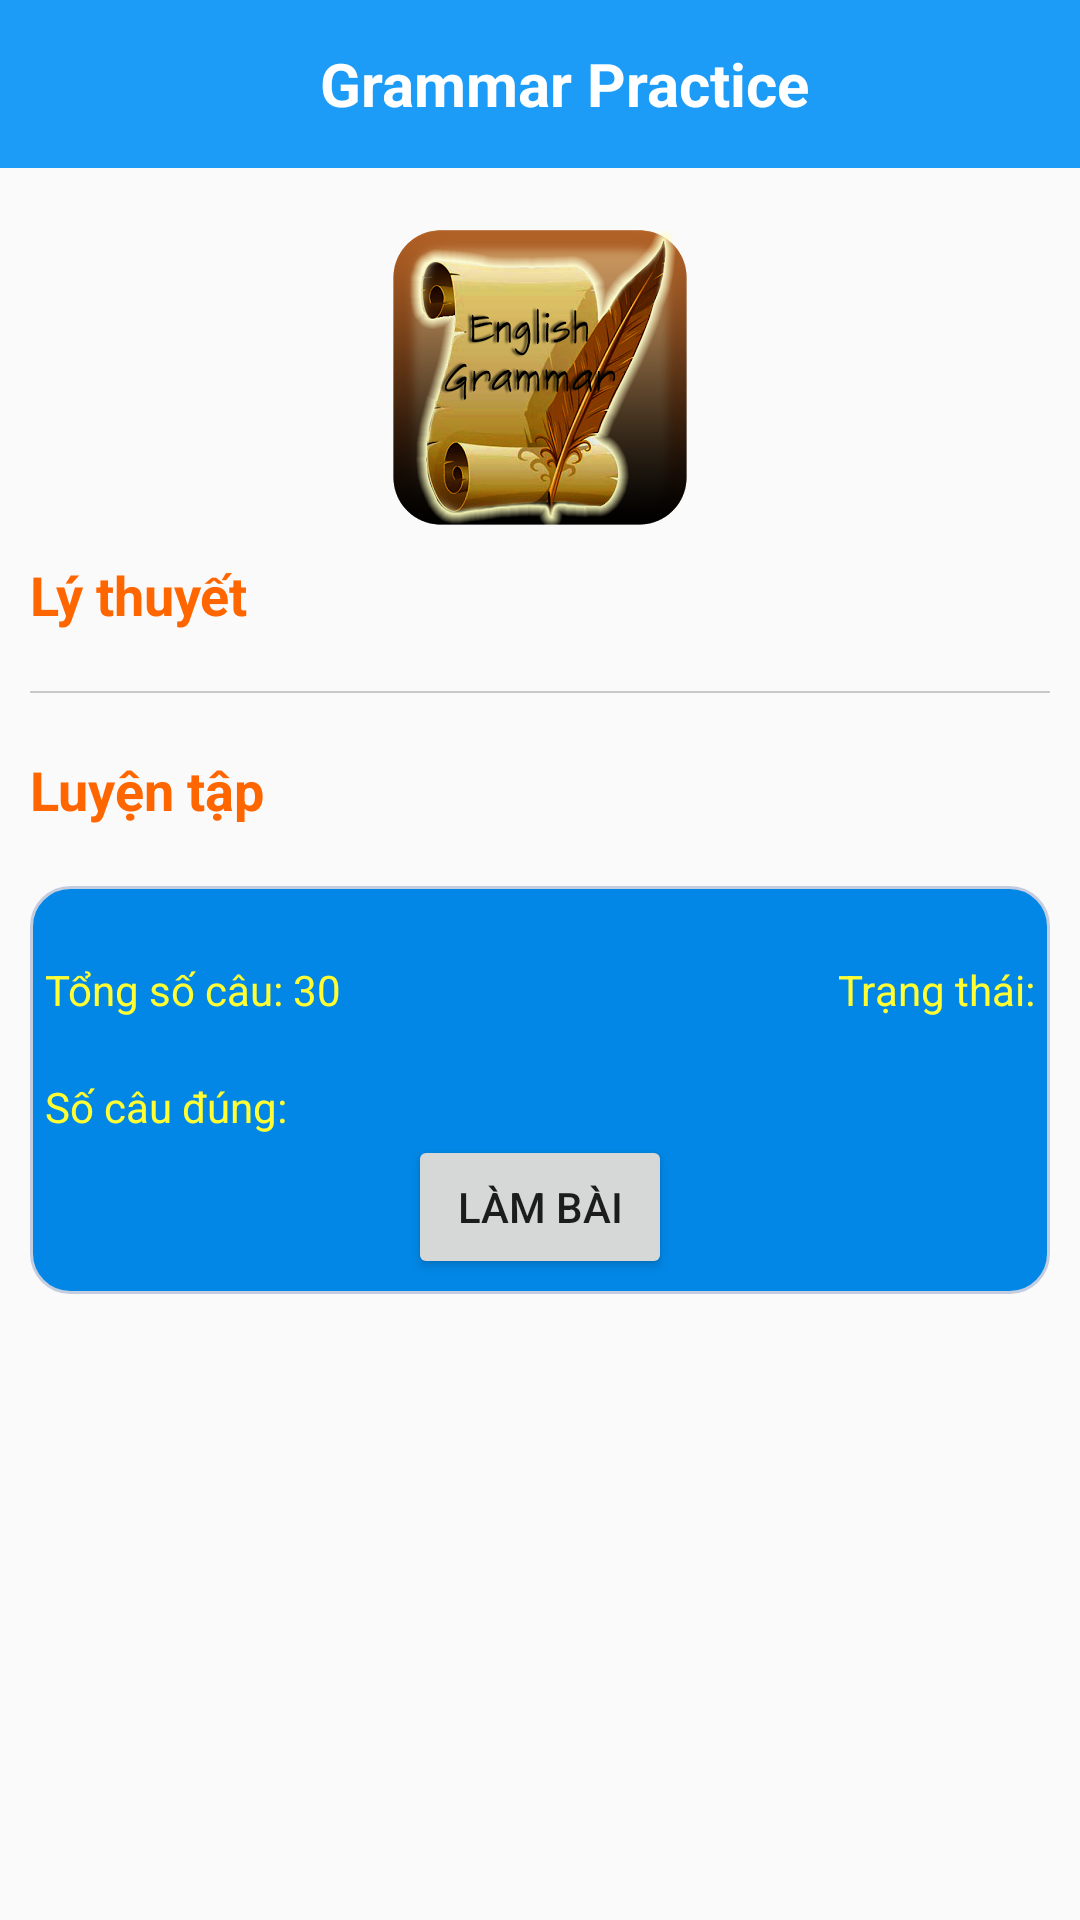

Reconstruct the res/layout file that produces this screen, plus the resources it refers to.
<!-- AndroidManifest.xml: application theme AppTheme -->
<!-- res/layout/activity_chose_grammar.xml -->
<?xml version="1.0" encoding="utf-8"?>
<RelativeLayout xmlns:android="http://schemas.android.com/apk/res/android"
    xmlns:app="http://schemas.android.com/apk/res-auto"
    xmlns:tools="http://schemas.android.com/tools"
    android:layout_width="match_parent"
    android:layout_height="match_parent"
    tools:context="com.example.dongnd.screenenglish.ChoseGrammar">

    <android.support.v7.widget.Toolbar
        android:id="@+id/toolbar"
        android:minHeight="?attr/actionBarSize"
        android:background="#1C9CF6"
        android:layout_width="match_parent"
        android:layout_height="?attr/actionBarSize"
        >

        <TextView
            android:id="@+id/title"
            android:layout_width="match_parent"
            android:layout_height="wrap_content"
            android:textColor="#ffffff"
            android:textSize="20sp"
            android:textStyle="bold"
            android:text="Grammar Practice"
            android:gravity="center"
            />


    </android.support.v7.widget.Toolbar>

    <RelativeLayout
        android:layout_width="match_parent"
        android:layout_height="match_parent"
        android:layout_below="@+id/toolbar">

        <ImageView
            android:id="@+id/chose_gm_img"
            android:layout_width="150dp"
            android:layout_height="100dp"
            android:layout_marginTop="20dp"
            android:layout_centerHorizontal="true"
            android:src="@drawable/ic_practice"/>

        <TextView
            android:id="@+id/chose_gm_lythuyet"
            android:layout_width="wrap_content"
            android:layout_height="wrap_content"
            android:text="Lý thuyết"
            android:textStyle="bold"
            android:textSize="18sp"
            android:layout_margin="10dp"
            android:layout_below="@+id/chose_gm_img"
            android:textColor="#FF6600"/>
        <ImageView
            android:id="@+id/chose_show"
            android:layout_width="30dp"
            android:layout_height="30dp"
            android:layout_margin="10dp"
            android:layout_below="@+id/chose_gm_img"
            android:layout_alignParentRight="true"
            android:src="@drawable/ic_show"/>

        <View
            android:id="@+id/main_line_10"
            android:layout_width="fill_parent"
            android:layout_height="0.5dip"
            android:layout_below="@+id/chose_gm_lythuyet"
            android:layout_margin="10dp"
            android:background="@color/sperated_line" />
        <TextView
            android:id="@+id/chose_luyentap"
            android:layout_width="wrap_content"
            android:layout_height="wrap_content"
            android:text="Luyện tập"
            android:layout_margin="10dp"
            android:textSize="18sp"
            android:textStyle="bold"
            android:textColor="#FF6600"
            android:layout_below="@+id/main_line_10"/>


        <RelativeLayout
            android:layout_width="match_parent"
            android:layout_height="wrap_content"
            android:layout_margin="10dp"
            android:layout_below="@+id/chose_luyentap"
            android:background="@drawable/bg_grammar">


            <TextView
                android:id="@+id/chose_tongsocau"
                android:layout_width="wrap_content"
                android:layout_marginTop="20dp"
                android:layout_height="wrap_content"
                android:text="Tổng số câu: 30"
                android:textColor="#FFFF33"/>
            <TextView
                android:id="@+id/chose_socaudung"
                android:layout_width="wrap_content"
                android:layout_marginTop="20dp"
                android:layout_below="@+id/chose_tongsocau"
                android:layout_height="wrap_content"
                android:text="Số câu đúng:"
                android:textColor="#FFFF33"/>

            <TextView
                android:id="@+id/chose_trangthai_title"
                android:layout_width="wrap_content"
                android:layout_marginTop="20dp"
                android:layout_alignParentRight="true"
                android:layout_height="wrap_content"
                android:text="Trạng thái:"
                android:textColor="#FFFF33"/>
            <TextView
                android:id="@+id/chose_trangthai"
                android:layout_width="wrap_content"
                android:layout_marginTop="20dp"
                android:textColor="#ff0000"
                android:layout_below="@+id/chose_trangthai_title"
                android:layout_alignParentRight="true"
                android:layout_height="wrap_content" />

            <Button
                android:id="@+id/chose_button"
                android:layout_width="wrap_content"
                android:layout_below="@+id/chose_socaudung"
                android:layout_centerHorizontal="true"
                android:layout_height="wrap_content"
                android:text="Làm bài"/>

        </RelativeLayout>
    </RelativeLayout>

</RelativeLayout>
<!-- resources referenced by this layout -->
<resources>
  <color name="sperated_line">#ffc9c9c8</color>
  <!-- drawable bg_grammar (drawable) -->
  <?xml version="1.0" encoding="utf-8"?>
  <shape
      xmlns:android="http://schemas.android.com/apk/res/android"
      android:shape="rectangle">
  
      <solid android:color="#0287E6" />
  
      <stroke
          android:width="1dp"
          android:color="#C4CDE0" >
      </stroke>
  
      <padding
          android:left="5dp"
          android:top="5dp"
          android:right="5dp"
          android:bottom="5dp"    >
      </padding>
  
      <corners
          android:radius="13dp"   >
      </corners>
  
  </shape>
  <!-- drawable ic_practice: png bitmap (drawable, 104928 bytes) -->
  <style name="AppTheme" parent="Theme.AppCompat.Light.DarkActionBar">
          
          <item name="colorPrimary">@color/colorPrimary</item>
          <item name="colorPrimaryDark">@color/colorPrimaryDark</item>
          <item name="colorAccent">@color/colorAccent</item>
      </style>
  <color name="colorPrimary">#1C9CF6</color>
  <color name="colorPrimaryDark">#0287E6</color>
  <color name="colorAccent">#FF4081</color>
</resources>
